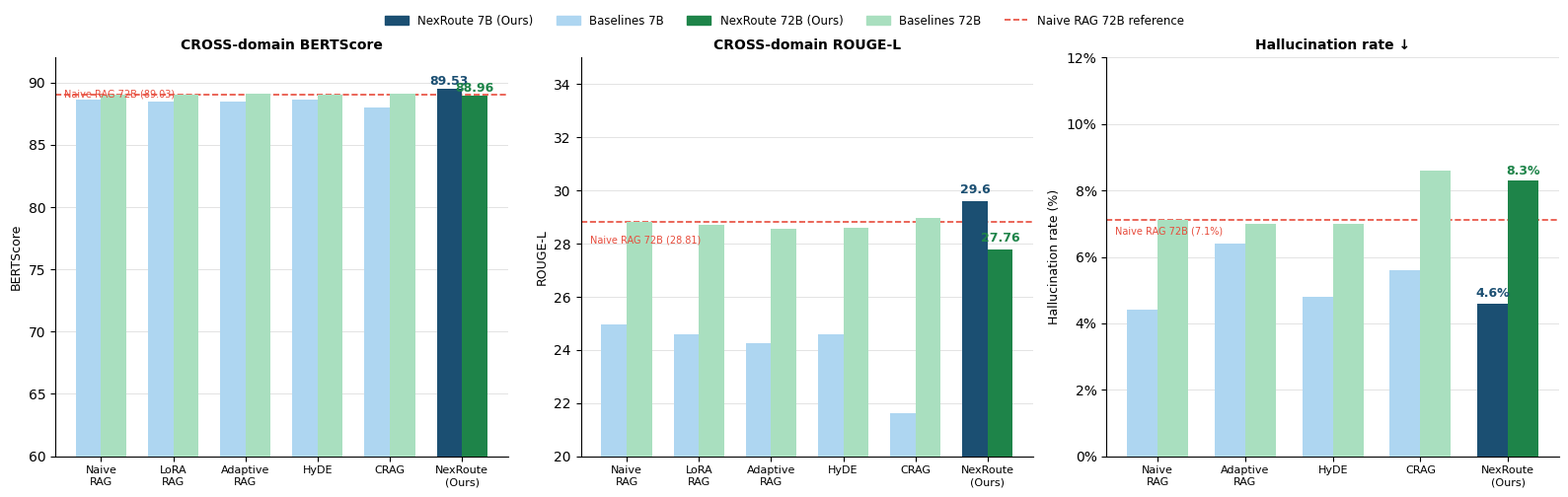

Reproduce this figure in Python. (Note: this script raises an exception after producing the figure.)
import matplotlib.pyplot as plt
import matplotlib.patches as mpatches
import numpy as np
from scipy.interpolate import make_interp_spline

plt.rcParams['font.family'] = 'DejaVu Sans'
plt.rcParams['axes.spines.top'] = False
plt.rcParams['axes.spines.right'] = False

# ══════════════════════════════════════════════════════════════
# FIGURE 5  —  CROSS-domain BERTScore / ROUGE-L / Hallucination
# ══════════════════════════════════════════════════════════════

models_7b  = ['Naive\nRAG', 'LoRA\nRAG', 'Adaptive\nRAG', 'HyDE', 'CRAG', 'NexRoute\n(Ours)']
models_72b = ['Naive\nRAG', 'LoRA\nRAG', 'Adaptive\nRAG', 'HyDE', 'CRAG', 'NexRoute\n(Ours)']

# --- BERTScore (CROSS) ---
bert_7b  = [88.64, 88.50, 88.44, 88.64, 88.02, 89.53]
bert_72b = [89.03, 89.03, 89.07, 89.02, 89.10, 88.96]   # NexRoute 72B: 실측 88.96
naive_ref_bert = 89.03

# --- ROUGE-L (CROSS) ---
rouge_7b  = [24.95, 24.60, 24.25, 24.57, 21.63, 29.60]
rouge_72b = [28.81, 28.70, 28.54, 28.61, 28.95, 27.76]   # NexRoute 72B: 실측 27.76
naive_ref_rouge = 28.81

# --- Hallucination rate (CROSS, updated FActScore) ---
hall_7b  = [4.4,  None, 6.4,  4.8,  5.6,  4.6]
hall_72b = [7.1,  None, 7.0,  7.0,  8.6,  8.3]
naive_ref_hall = 7.1

C_7B_NR   = '#1B4F72'
C_7B_BASE = '#AED6F1'
C_72B_NR  = '#1E8449'
C_72B_BASE= '#A9DFBF'

fig5, axes = plt.subplots(1, 3, figsize=(16, 5))

x = np.arange(len(models_7b))
w = 0.35

def color_7b(i):
    return C_7B_NR if i == len(models_7b)-1 else C_7B_BASE

def color_72b(i):
    return C_72B_NR if i == len(models_7b)-1 else C_72B_BASE

# ── subplot 1: BERTScore ──────────────────────────────────────
ax = axes[0]
for i in range(len(models_7b)):
    ax.bar(x[i]-w/2, bert_7b[i],  width=w, color=color_7b(i),  zorder=3)
    ax.bar(x[i]+w/2, bert_72b[i], width=w, color=color_72b(i), zorder=3)

ax.text(x[-1]-w/2, bert_7b[-1]+0.05,  f'{bert_7b[-1]}',
        ha='center', va='bottom', fontsize=9, fontweight='bold', color=C_7B_NR)
ax.text(x[-1]+w/2, bert_72b[-1]+0.05, f'{bert_72b[-1]}',
        ha='center', va='bottom', fontsize=9, fontweight='bold', color=C_72B_NR)

ax.axhline(naive_ref_bert, color='#E74C3C', lw=1.2, ls='--', zorder=2)
ax.text(0.02, naive_ref_bert-0.18, f'Naive RAG 72B ({naive_ref_bert})',
        fontsize=7, color='#E74C3C', transform=ax.get_yaxis_transform())

ax.set_xticks(x); ax.set_xticklabels(models_7b, fontsize=8)
ax.set_ylabel('BERTScore', fontsize=9)
ax.set_title('CROSS-domain BERTScore', fontsize=10, fontweight='bold')
ax.set_ylim(60, 92)
ax.yaxis.grid(True, lw=0.5, alpha=0.5); ax.set_axisbelow(True)

# ── subplot 2: ROUGE-L ────────────────────────────────────────
ax = axes[1]
for i in range(len(models_7b)):
    ax.bar(x[i]-w/2, rouge_7b[i],  width=w, color=color_7b(i),  zorder=3)
    ax.bar(x[i]+w/2, rouge_72b[i], width=w, color=color_72b(i), zorder=3)

ax.text(x[-1]-w/2, rouge_7b[-1]+0.2,  f'{rouge_7b[-1]}',
        ha='center', va='bottom', fontsize=9, fontweight='bold', color=C_7B_NR)
ax.text(x[-1]+w/2, rouge_72b[-1]+0.2, f'{rouge_72b[-1]}',
        ha='center', va='bottom', fontsize=9, fontweight='bold', color=C_72B_NR)

ax.axhline(naive_ref_rouge, color='#E74C3C', lw=1.2, ls='--', zorder=2)
ax.text(0.02, naive_ref_rouge-0.8, f'Naive RAG 72B ({naive_ref_rouge})',
        fontsize=7, color='#E74C3C', transform=ax.get_yaxis_transform())

ax.set_xticks(x); ax.set_xticklabels(models_7b, fontsize=8)
ax.set_ylabel('ROUGE-L', fontsize=9)
ax.set_title('CROSS-domain ROUGE-L', fontsize=10, fontweight='bold')
ax.set_ylim(20, 35)
ax.yaxis.grid(True, lw=0.5, alpha=0.5); ax.set_axisbelow(True)

# ── subplot 3: Hallucination rate ────────────────────────────
ax = axes[2]
skip_idx = 1
models_h = [m for i, m in enumerate(models_7b) if i != skip_idx]
h7  = [v for i, v in enumerate(hall_7b)  if i != skip_idx]
h72 = [v for i, v in enumerate(hall_72b) if i != skip_idx]
xh  = np.arange(len(models_h))

for i in range(len(models_h)):
    c7  = C_7B_NR  if i == len(models_h)-1 else C_7B_BASE
    c72 = C_72B_NR if i == len(models_h)-1 else C_72B_BASE
    ax.bar(xh[i]-w/2, h7[i],  width=w, color=c7,  zorder=3)
    ax.bar(xh[i]+w/2, h72[i], width=w, color=c72, zorder=3)

ax.text(xh[-1]-w/2, h7[-1]+0.1,  f'{h7[-1]}%',
        ha='center', va='bottom', fontsize=9, fontweight='bold', color=C_7B_NR)
ax.text(xh[-1]+w/2, h72[-1]+0.1, f'{h72[-1]}%',
        ha='center', va='bottom', fontsize=9, fontweight='bold', color=C_72B_NR)

ax.axhline(naive_ref_hall, color='#E74C3C', lw=1.2, ls='--', zorder=2)
ax.text(0.02, naive_ref_hall-0.4, f'Naive RAG 72B ({naive_ref_hall}%)',
        fontsize=7, color='#E74C3C', transform=ax.get_yaxis_transform())

ax.set_xticks(xh); ax.set_xticklabels(models_h, fontsize=8)
ax.set_ylabel('Hallucination rate (%)', fontsize=9)
ax.set_title('Hallucination rate ↓', fontsize=10, fontweight='bold')
ax.set_ylim(0, 12)
ax.yaxis.set_major_formatter(plt.FuncFormatter(lambda v, _: f'{v:.0f}%'))
ax.yaxis.grid(True, lw=0.5, alpha=0.5); ax.set_axisbelow(True)

# ── shared legend ─────────────────────────────────────────────
legend_handles = [
    mpatches.Patch(color=C_7B_NR,   label='NexRoute 7B (Ours)'),
    mpatches.Patch(color=C_7B_BASE, label='Baselines 7B'),
    mpatches.Patch(color=C_72B_NR,  label='NexRoute 72B (Ours)'),
    mpatches.Patch(color=C_72B_BASE,label='Baselines 72B'),
    plt.Line2D([0],[0], color='#E74C3C', lw=1.2, ls='--',
               label='Naive RAG 72B reference'),
]
fig5.legend(handles=legend_handles, loc='upper center',
            ncol=5, fontsize=8.5, frameon=False,
            bbox_to_anchor=(0.5, 1.01))

fig5.tight_layout(rect=[0, 0, 1, 0.97])
fig5.savefig('/home/sclab/moe_model/figure5_cross_quality.png',
             dpi=200, bbox_inches='tight', facecolor='white')
plt.close(fig5)
print("Figure 5 saved → figure5_cross_quality.png")

# ══════════════════════════════════════════════════════════════
# FIGURE 6  —  Hallucination by model (7B) + IDI elimination
# ══════════════════════════════════════════════════════════════

fig6, (ax1, ax2) = plt.subplots(1, 2, figsize=(14, 5.5))
fig6.suptitle('NexRoute:  Dual-Axis Nexus Routing for LLMs',
              fontsize=12, fontweight='bold', y=1.01)

# ── Left: bar chart 7B hallucination (ALL) — 내림차순 정렬 ────
raw_models = ['Adaptive\nRAG 7B', 'CRAG 7B', 'Naive RAG\n7B', 'HyDE 7B', 'NexRoute\n7B (Ours)']
raw_hall   = [12.1, 11.1, 10.6, 9.8, 8.9]   # 내림차순
colors_bar = ['#AED6F1','#AED6F1','#AED6F1','#AED6F1','#1B4F72']

bars = ax1.bar(raw_models, raw_hall, color=colors_bar,
               width=0.55, zorder=3, edgecolor='white', linewidth=0.5)

# 각 막대 위 수치 표시
for bar, val, col in zip(bars, raw_hall, colors_bar):
    ax1.text(bar.get_x() + bar.get_width()/2, val + 0.15,
             f'{val}%', ha='center', va='bottom', fontsize=9,
             fontweight='bold', color=col)

# NexRoute 감소율 annotation
reduction = (raw_hall[0] - raw_hall[-1]) / raw_hall[0] * 100
ax1.annotate('', xy=(4, raw_hall[-1]), xytext=(0, raw_hall[0]),
             arrowprops=dict(arrowstyle='->', color='#E74C3C', lw=1.5))
ax1.text(4.35, (raw_hall[0] + raw_hall[-1]) / 2,
         f'−{reduction:.1f}%', fontsize=10, fontweight='bold',
         color='#E74C3C', va='center')

ax1.set_ylabel('Hallucination rate (%)', fontsize=10)
ax1.set_title('Hallucination rate by model (7B scale)',
              fontsize=10, fontweight='bold')
ax1.set_xlim(-0.5, 5.2)
ax1.set_ylim(0, 15)
ax1.yaxis.set_major_formatter(plt.FuncFormatter(lambda v,_: f'{v:.0f}%'))
ax1.yaxis.grid(True, lw=0.5, alpha=0.5); ax1.set_axisbelow(True)
ax1.tick_params(axis='x', labelsize=9)

# ── Right: IDI elimination horizontal bars ────────────────────
C_IDI_ON  = '#E8A598'
C_IDI_OFF = '#2E86C1'

labels_idi = ['Naive RAG 7B\n(w/ IDI)', 'NexRoute 7B\n(IDI = 0)']
vals_idi   = [10.6, 8.9]
colors_idi = [C_IDI_ON, C_IDI_OFF]

ypos = [1, 0]
for y, v, c, lb in zip(ypos, vals_idi, colors_idi, labels_idi):
    ax2.barh(y, v, height=0.45, color=c, zorder=3)
    ax2.text(v + 0.1, y, f'{v}%',
             va='center', fontsize=11, fontweight='bold', color=c)

ax2.text(vals_idi[0]/2, 1, 'IDI(q) = 0',
         ha='center', va='center', fontsize=9,
         color='white', fontweight='bold')

ax2.set_yticks(ypos)
ax2.set_yticklabels(labels_idi, fontsize=10)
ax2.set_xlabel('Hallucination rate (%)', fontsize=10)
ax2.set_title('Impact of IDI elimination\non hallucination rate',
              fontsize=10, fontweight='bold')
ax2.set_xlim(0, 14)
ax2.xaxis.grid(True, lw=0.5, alpha=0.5); ax2.set_axisbelow(True)

fig6.tight_layout()
fig6.savefig('/home/sclab/moe_model/figure6_hallucination.png',
             dpi=200, bbox_inches='tight', facecolor='white')
plt.close(fig6)
print("Figure 6 saved → figure6_hallucination.png")
